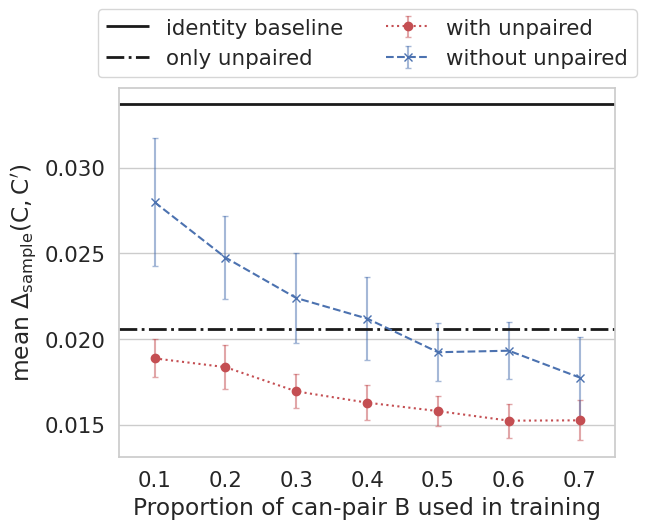

Python code for this plot: (Note: this script raises an exception after producing the figure.)
import matplotlib.pyplot as plt
import numpy as np
import seaborn as sns

"""
how performance varies as the proportion of can-pair b in train varies
[redacted]
"""

sns.set_theme()
sns.set(font_scale=1.4)
sns.set_style("whitegrid")
baseline = 0.0336857286421176
only_unpaired = 0.020579816522603562

data = """cv-0.1/output.txt:prior: 0.0301580595258377
cv-0.1/output.txt:prior: 0.023184082250555255
cv-0.1/output.txt:prior: 0.03149158871415021
cv-0.1/output.txt:prior: 0.022024167867715775
cv-0.1/output.txt:prior: 0.027796934917017638
cv-0.1/output.txt:prior: 0.02901836952807701
cv-0.1/output.txt:prior: 0.025437896072962683
cv-0.1/output.txt:prior: 0.035203584206347685
cv-0.1/output.txt:prior: 0.026169588118646225
cv-0.1/output.txt:prior: 0.029341022443926296
cv0.1/output.txt:prior: 0.017975663984889395
cv0.1/output.txt:prior: 0.019695314412241975
cv0.1/output.txt:prior: 0.020190524706109235
cv0.1/output.txt:prior: 0.018510488477971678
cv0.1/output.txt:prior: 0.02118242480606958
cv0.1/output.txt:prior: 0.017926918038818403
cv0.1/output.txt:prior: 0.017544978463527205
cv0.1/output.txt:prior: 0.01883316284887758
cv0.1/output.txt:prior: 0.017825109289578582
cv0.1/output.txt:prior: 0.01900823106526198
cv-0.2/output.txt:prior: 0.026441342035433305
cv-0.2/output.txt:prior: 0.024903635719410122
cv-0.2/output.txt:prior: 0.021180766516272796
cv-0.2/output.txt:prior: 0.02323179529797132
cv-0.2/output.txt:prior: 0.024745565529769153
cv-0.2/output.txt:prior: 0.025038926396537754
cv-0.2/output.txt:prior: 0.023895936485285794
cv-0.2/output.txt:prior: 0.021321670471825014
cv-0.2/output.txt:prior: 0.027425768573289065
cv-0.2/output.txt:prior: 0.029330128109925326
cv0.2/output.txt:prior: 0.020043211106513397
cv0.2/output.txt:prior: 0.016895628757372147
cv0.2/output.txt:prior: 0.017119728533308332
cv0.2/output.txt:prior: 0.017586192644891994
cv0.2/output.txt:prior: 0.01800127286553199
cv0.2/output.txt:prior: 0.01796961942152509
cv0.2/output.txt:prior: 0.020609357859623593
cv0.2/output.txt:prior: 0.018815746075318503
cv0.2/output.txt:prior: 0.016962686681714367
cv0.2/output.txt:prior: 0.019572893365971525
cv-0.3/output.txt:prior: 0.025504989950628724
cv-0.3/output.txt:prior: 0.023047169489236095
cv-0.3/output.txt:prior: 0.023034618797108625
cv-0.3/output.txt:prior: 0.021445806324181863
cv-0.3/output.txt:prior: 0.019550713169771895
cv-0.3/output.txt:prior: 0.02124266470849206
cv-0.3/output.txt:prior: 0.023702176141317338
cv-0.3/output.txt:prior: 0.027082706434567606
cv-0.3/output.txt:prior: 0.017590741910496338
cv-0.3/output.txt:prior: 0.021704227304303183
cv0.3/output.txt:prior: 0.015480229095235606
cv0.3/output.txt:prior: 0.016195158337667444
cv0.3/output.txt:prior: 0.017293750649539308
cv0.3/output.txt:prior: 0.017804302763455657
cv0.3/output.txt:prior: 0.017476596925015794
cv0.3/output.txt:prior: 0.017415131055274535
cv0.3/output.txt:prior: 0.016750341118741442
cv0.3/output.txt:prior: 0.016543923294591454
cv0.3/output.txt:prior: 0.018890296278878473
cv0.3/output.txt:prior: 0.015587637100883036
cv-0.4/output.txt:prior: 0.02436504356104653
cv-0.4/output.txt:prior: 0.018768497348697788
cv-0.4/output.txt:prior: 0.023758165373812798
cv-0.4/output.txt:prior: 0.01906879833457011
cv-0.4/output.txt:prior: 0.024388375654348274
cv-0.4/output.txt:prior: 0.02301997365571442
cv-0.4/output.txt:prior: 0.021840405866022452
cv-0.4/output.txt:prior: 0.01957516946186484
cv-0.4/output.txt:prior: 0.018036853895911784
cv-0.4/output.txt:prior: 0.019095476903771485
cv0.4/output.txt:prior: 0.017183963368028764
cv0.4/output.txt:prior: 0.017189641299499486
cv0.4/output.txt:prior: 0.01543566523653921
cv0.4/output.txt:prior: 0.016380466906049055
cv0.4/output.txt:prior: 0.01812747370260901
cv0.4/output.txt:prior: 0.017133317705718187
cv0.4/output.txt:prior: 0.015926156677087265
cv0.4/output.txt:prior: 0.015046043388886604
cv0.4/output.txt:prior: 0.014914110161453728
cv0.4/output.txt:prior: 0.015519502908254412
cv-0.5/output.txt:prior: 0.01753355374827149
cv-0.5/output.txt:prior: 0.017641343699975144
cv-0.5/output.txt:prior: 0.019224407612892975
cv-0.5/output.txt:prior: 0.02208567687302218
cv-0.5/output.txt:prior: 0.01695198869951061
cv-0.5/output.txt:prior: 0.021691880364536887
cv-0.5/output.txt:prior: 0.019996799408606176
cv-0.5/output.txt:prior: 0.02037727009103792
cv-0.5/output.txt:prior: 0.017948964185040734
cv-0.5/output.txt:prior: 0.018826879465427417
cv0.5/output.txt:prior: 0.0148343826157317
cv0.5/output.txt:prior: 0.015528821748331399
cv0.5/output.txt:prior: 0.015241371035511014
cv0.5/output.txt:prior: 0.016104958137795968
cv0.5/output.txt:prior: 0.016442769082813256
cv0.5/output.txt:prior: 0.016697084135754662
cv0.5/output.txt:prior: 0.01691633080591487
cv0.5/output.txt:prior: 0.016541418001217407
cv0.5/output.txt:prior: 0.015500561382720733
cv0.5/output.txt:prior: 0.014128593753054423
cv-0.6/output.txt:prior: 0.019590050057228803
cv-0.6/output.txt:prior: 0.019232875126248734
cv-0.6/output.txt:prior: 0.02292341519478933
cv-0.6/output.txt:prior: 0.017016091299649923
cv-0.6/output.txt:prior: 0.01681826420566101
cv-0.6/output.txt:prior: 0.019401098221684756
cv-0.6/output.txt:prior: 0.019339150484642246
cv-0.6/output.txt:prior: 0.019989267963130348
cv-0.6/output.txt:prior: 0.020619761443531535
cv-0.6/output.txt:prior: 0.018228796446630786
cv0.6/output.txt:prior: 0.01676261280472722
cv0.6/output.txt:prior: 0.014630459259420896
cv0.6/output.txt:prior: 0.016413842347088602
cv0.6/output.txt:prior: 0.015459026198916275
cv0.6/output.txt:prior: 0.0146645939584598
cv0.6/output.txt:prior: 0.015319114300321644
cv0.6/output.txt:prior: 0.014397012915329497
cv0.6/output.txt:prior: 0.016480087324673855
cv0.6/output.txt:prior: 0.014621965057844041
cv0.6/output.txt:prior: 0.013588971892106836
cv-0.7/output.txt:prior: 0.01454271113586177
cv-0.7/output.txt:prior: 0.017243078421682646
cv-0.7/output.txt:prior: 0.016670212813385824
cv-0.7/output.txt:prior: 0.02105104048661374
cv-0.7/output.txt:prior: 0.021961247527465776
cv-0.7/output.txt:prior: 0.01511219502409321
cv-0.7/output.txt:prior: 0.018193880431121523
cv-0.7/output.txt:prior: 0.01988318196839096
cv-0.7/output.txt:prior: 0.016364327153044568
cv-0.7/output.txt:prior: 0.0164869956821291
cv0.7/output.txt:prior: 0.01490830764775171
cv0.7/output.txt:prior: 0.014067922473205841
cv0.7/output.txt:prior: 0.015177563502158455
cv0.7/output.txt:prior: 0.01591656133590795
cv0.7/output.txt:prior: 0.012639420599756297
cv0.7/output.txt:prior: 0.015951825115321713
cv0.7/output.txt:prior: 0.01664762799673278
cv0.7/output.txt:prior: 0.01627615244047274
cv0.7/output.txt:prior: 0.014638170208612189
cv0.7/output.txt:prior: 0.01630872356645389"""


def parse_data(data, unpaired=True):
    cvdata = {}
    for l in data.split("\n"):
        s, v = l.split("prior:")
        v = float(v)
        s = s.split("/")[0]
        s = float(s.replace("cv", ""))

        if unpaired:
            include = s > 0
        else:
            include = s < 0

        if include:
            if abs(s) not in cvdata:
                cvdata[abs(s)] = [v]
            else:
                cvdata[abs(s)].append(v)
    print(cvdata)
    pltdata = [(k, np.mean(v), np.std(v), np.std(v),) for k, v in cvdata.items()]
    pltdata = sorted(pltdata, key=lambda x: x[0])
    return pltdata


def plotcv(data, unpaired=True, fmt="ro:", label="with unpaired"):
    pltdata = parse_data(data, unpaired=unpaired)
    x = [xye[0] for xye in pltdata]
    y = [xye[1] for xye in pltdata]
    dylower = [xye[2] for xye in pltdata]
    dyupper = [xye[3] for xye in pltdata]
    # plt.plot(x, y, "ro:", label="with unpaired")
    markers, caps, bars = plt.errorbar(x, y, yerr=[dylower, dyupper], fmt=fmt, label=label, capthick=1.0, capsize=2,
                                       elinewidth=1.5)
    [bar.set_alpha(0.5) for bar in bars]
    [cap.set_alpha(0.5) for cap in caps]
    return x, y, dylower, dyupper


x, y, _, _ = plotcv(data, unpaired=True, fmt="ro:", label="with unpaired")
x, y, _, _ = plotcv(data, unpaired=False, fmt="bx--", label="without unpaired")

xmin = min(x) - 0.05
xmax = max(x) + 0.05

plt.grid(axis="x")

plt.hlines(y=baseline, xmin=xmin, xmax=xmax, colors="k", linestyles="-", label="identity baseline", lw=2)
plt.hlines(y=only_unpaired, xmin=xmin, xmax=xmax, colors="k", linestyles="-.", label="only unpaired", lw=2)
plt.xlim([xmin, xmax])
plt.ylabel(r"mean $\rm{\Delta_{\rm{sample}} (C, C')}$")
plt.xlabel("Proportion of can-pair B used in training")
plt.legend(bbox_to_anchor=[0.5, 1.12], loc='center', ncol=2)
plt.savefig("eval_tuned/sup.tiff", dpi=600, bbox_inches='tight', pil_kwargs={"compression": "tiff_lzw"})
# plt.savefig("sup.eps", dpi=600, bbox_inches='tight', pil_kwargs={"compression": "tiff_lzw"} )
